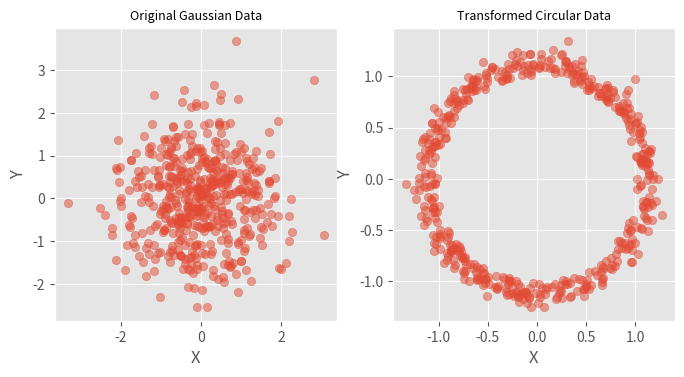

The matplotlib source for this figure:
import numpy as np
import matplotlib.pyplot as plt

def gaussian_to_circle(data):
    transformed_data = []
    for point in data:
        z_norm = np.linalg.norm(point)
        transformed_point = point / 10 + point / z_norm
        transformed_data.append(transformed_point)
    return np.array(transformed_data)

# Generate 2D Gaussian data
mean = [0, 0]
cov = [[1, 0], [0, 1]]  # Identity matrix for standard Gaussian
data = np.random.multivariate_normal(mean, cov, 500)

# Transform the data
transformed_data = gaussian_to_circle(data)

# Plot original Gaussian data
plt.style.use('ggplot')
plt.figure(figsize=(8, 3.8))

plt.subplot(1, 2, 1)
plt.scatter(data[:, 0], data[:, 1], alpha=0.5)
plt.title('Original Gaussian Data', fontsize=9)
plt.xlabel('X')
plt.ylabel('Y')

# Plot transformed circular data
plt.subplot(1, 2, 2)
plt.scatter(transformed_data[:, 0], transformed_data[:, 1], alpha=0.5)
plt.title('Transformed Circular Data', fontsize=9)
plt.xlabel('X')
plt.ylabel('Y')
plt.savefig('gaussian_to_circle.png')
plt.show()
